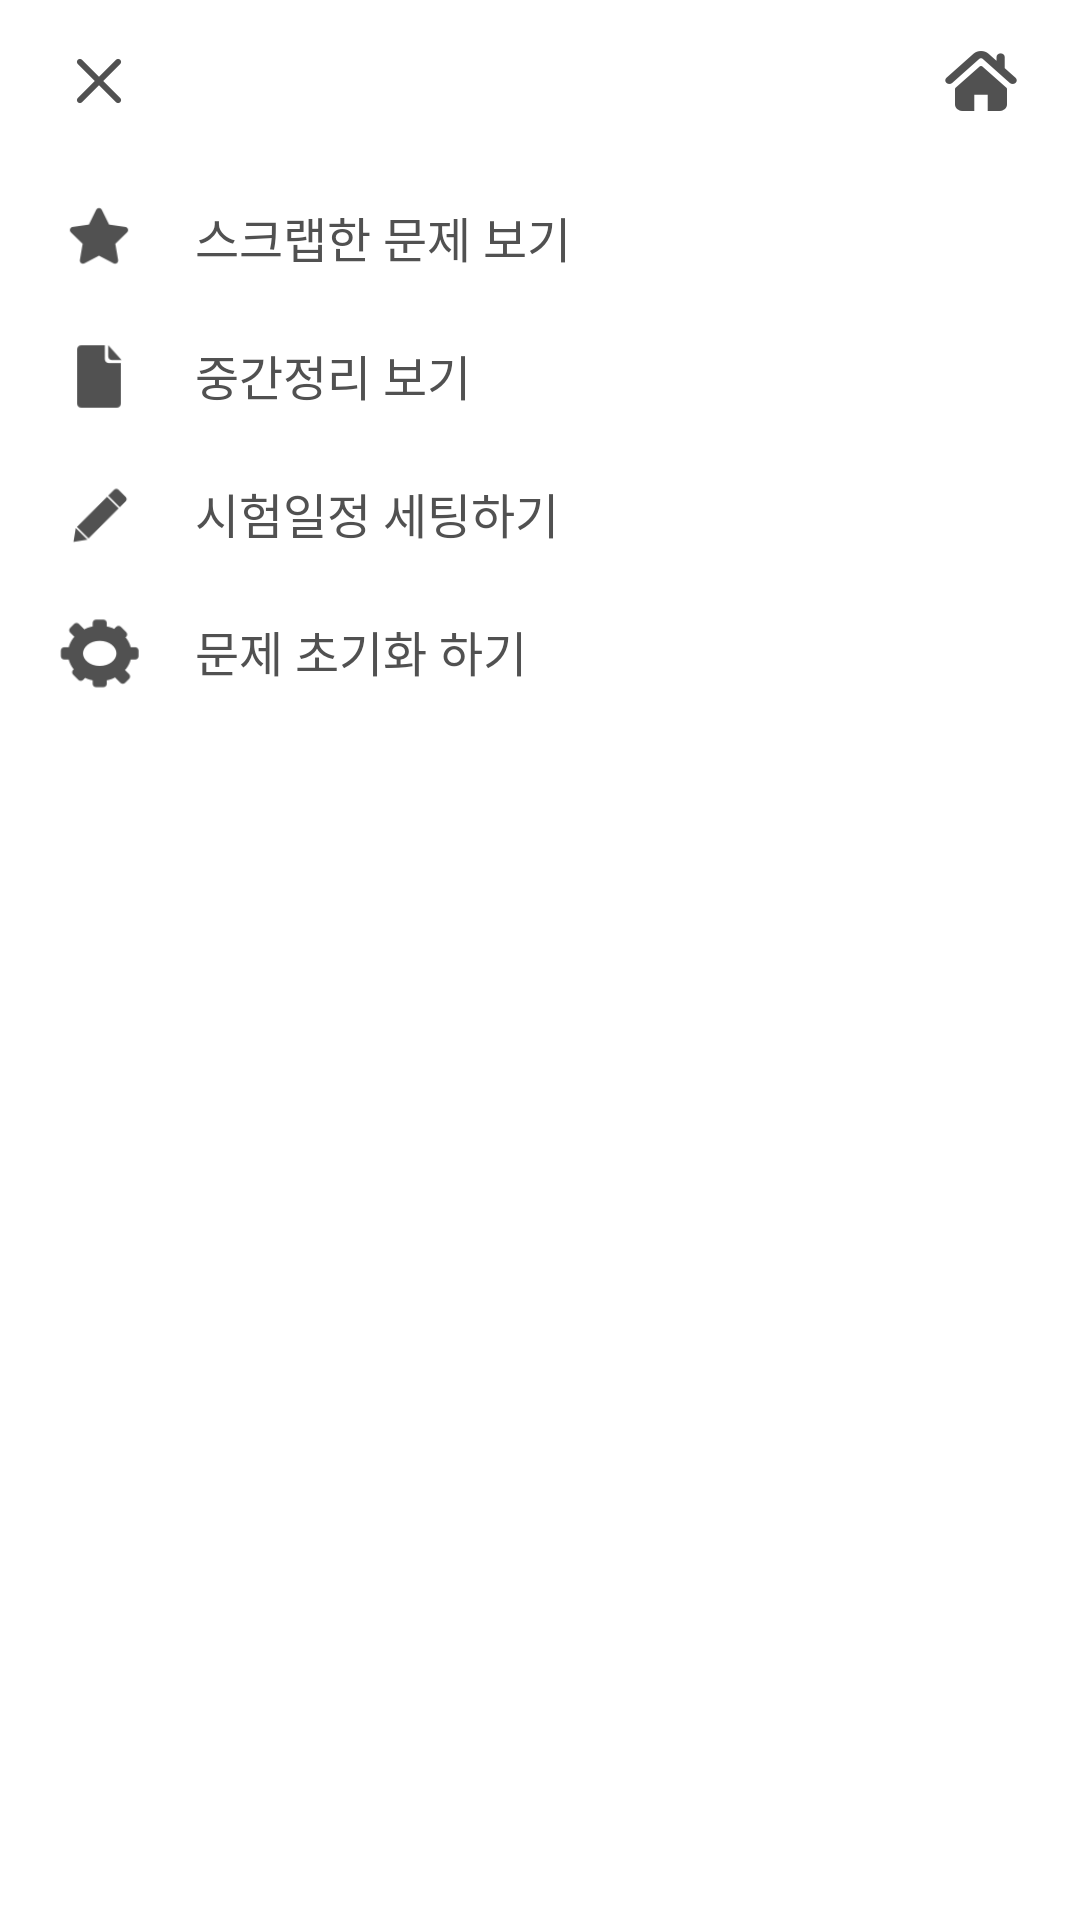

Reconstruct the res/layout file that produces this screen, plus the resources it refers to.
<!-- AndroidManifest.xml: application theme AppTheme -->
<!-- res/layout/nav_header_main.xml -->
<?xml version="1.0" encoding="utf-8"?>
<androidx.constraintlayout.widget.ConstraintLayout xmlns:android="http://schemas.android.com/apk/res/android"
    xmlns:app="http://schemas.android.com/apk/res-auto"
    android:orientation="horizontal"
    android:layout_width="280dp"
    android:background="#ffffff"
    android:layout_margin="4dp"
    android:layout_height="300dp">

    <androidx.constraintlayout.widget.ConstraintLayout
        android:layout_width="match_parent"
        android:layout_height="56dp"
        android:id="@+id/header"
        app:layout_constraintLeft_toLeftOf="parent"
        app:layout_constraintRight_toRightOf="parent"
        app:layout_constraintTop_toTopOf="parent"
        >

        <ImageButton
            android:layout_width="48dp"
            android:layout_height="48dp"
            android:background="#ffffff"
            android:id="@+id/navi_cancel"
            android:layout_gravity="center"
            android:layout_marginLeft="9dp"
            android:layout_marginTop="3dp"
            android:src="@drawable/cancel"
            app:layout_constraintLeft_toLeftOf="parent"
            app:layout_constraintTop_toTopOf="parent"
            />

        <ImageButton
            android:layout_width="48dp"
            android:layout_height="48dp"
            android:src="@drawable/home"
            android:background="#ffffff"
            android:layout_marginTop="3dp"
            android:layout_marginRight="9dp"
            android:id="@+id/navi_home"
            app:layout_constraintRight_toRightOf="parent"
            app:layout_constraintTop_toTopOf="parent"
            />

    </androidx.constraintlayout.widget.ConstraintLayout>

    <androidx.constraintlayout.widget.ConstraintLayout
        android:layout_width="match_parent"
        android:layout_height="46dp"
        android:id="@+id/navi_script_view"
        app:layout_constraintLeft_toLeftOf="parent"
        app:layout_constraintRight_toRightOf="parent"
        app:layout_constraintTop_toBottomOf="@id/header"
        >

        <ImageView
            android:layout_width="30dp"
            android:layout_height="25dp"
            android:layout_marginLeft="18dp"
            android:layout_marginTop="11dp"
            android:id="@+id/navi_script"
            android:src="@drawable/star_filled"
            app:layout_constraintLeft_toLeftOf="parent"
            app:layout_constraintTop_toTopOf="parent"
            />

        <TextView
            android:layout_width="wrap_content"
            android:layout_height="wrap_content"
            android:layout_marginLeft="17dp"
            android:textSize="16sp"
            android:fontFamily="sans-serif"
            android:textStyle="normal"
            android:textColor="@color/greyish_brown"
            android:lineSpacingExtra="2sp"
            android:text="스크랩한 문제 보기"
            app:layout_constraintLeft_toRightOf="@id/navi_script"
            app:layout_constraintTop_toTopOf="parent"
            app:layout_constraintBottom_toBottomOf="parent"
            />

        <TextView
            android:layout_width="wrap_content"
            android:layout_height="wrap_content"
            android:layout_marginRight="24dp"
            android:text="23"
            android:textSize="16sp"
            android:id="@+id/navi_script_text"
            android:fontFamily="sans-serif"
            android:textStyle="normal"
            android:textColor="@color/seafoam_blue"
            android:visibility="gone"
            app:layout_constraintTop_toTopOf="parent"
            app:layout_constraintBottom_toBottomOf="parent"
            app:layout_constraintRight_toRightOf="parent"
            />


    </androidx.constraintlayout.widget.ConstraintLayout>

    <androidx.constraintlayout.widget.ConstraintLayout
        android:layout_width="match_parent"
        android:layout_height="46dp"
        android:id="@+id/navi_middle_view"
        app:layout_constraintLeft_toLeftOf="parent"
        app:layout_constraintRight_toRightOf="parent"
        app:layout_constraintTop_toBottomOf="@id/navi_script_view"
        >

        <ImageView
            android:layout_width="30dp"
            android:layout_height="25dp"
            android:layout_marginLeft="18dp"
            android:layout_marginTop="11dp"
            android:id="@+id/navi_middle"
            android:src="@drawable/document_filled"
            app:layout_constraintLeft_toLeftOf="parent"
            app:layout_constraintTop_toTopOf="parent"
            />

        <TextView
            android:layout_width="wrap_content"
            android:layout_height="wrap_content"
            android:layout_marginLeft="17dp"
            android:textSize="16sp"
            android:fontFamily="sans-serif"
            android:textStyle="normal"
            android:textColor="@color/greyish_brown"
            android:lineSpacingExtra="2sp"
            android:text="중간정리 보기"
            app:layout_constraintLeft_toRightOf="@id/navi_middle"
            app:layout_constraintTop_toTopOf="parent"
            app:layout_constraintBottom_toBottomOf="parent"
            />

        <TextView
            android:layout_width="wrap_content"
            android:layout_height="wrap_content"
            android:layout_marginRight="24dp"
            android:text="23"
            android:textSize="16sp"
            android:id="@+id/navi_middle_text"
            android:fontFamily="sans-serif"
            android:textStyle="normal"
            android:visibility="gone"
            android:textColor="@color/seafoam_blue"
            app:layout_constraintTop_toTopOf="parent"
            app:layout_constraintBottom_toBottomOf="parent"
            app:layout_constraintRight_toRightOf="parent"
            />

    </androidx.constraintlayout.widget.ConstraintLayout>

    <androidx.constraintlayout.widget.ConstraintLayout
        android:layout_width="match_parent"
        android:layout_height="46dp"
        android:id="@+id/navi_setting_view"
        app:layout_constraintLeft_toLeftOf="parent"
        app:layout_constraintRight_toRightOf="parent"
        app:layout_constraintTop_toBottomOf="@id/navi_middle_view"
        >

        <ImageView
            android:layout_width="30dp"
            android:layout_height="25dp"
            android:layout_marginLeft="18dp"
            android:layout_marginTop="11dp"
            android:id="@+id/navi_setting"
            android:src="@drawable/pencil"
            app:layout_constraintLeft_toLeftOf="parent"
            app:layout_constraintTop_toTopOf="parent"
            />

        <TextView
            android:layout_width="wrap_content"
            android:layout_height="wrap_content"
            android:layout_marginLeft="17dp"
            android:textSize="16sp"
            android:fontFamily="sans-serif"
            android:textStyle="normal"
            android:textColor="@color/greyish_brown"
            android:lineSpacingExtra="2sp"
            android:text="시험일정 세팅하기"
            app:layout_constraintLeft_toRightOf="@id/navi_setting"
            app:layout_constraintTop_toTopOf="parent"
            app:layout_constraintBottom_toBottomOf="parent"
            />


    </androidx.constraintlayout.widget.ConstraintLayout>

    <androidx.constraintlayout.widget.ConstraintLayout
        android:layout_width="match_parent"
        android:layout_height="46dp"
        android:id="@+id/navi_initial_view"
        app:layout_constraintLeft_toLeftOf="parent"
        app:layout_constraintRight_toRightOf="parent"
        app:layout_constraintTop_toBottomOf="@id/navi_setting_view"
        >

        <ImageView
            android:layout_width="30dp"
            android:layout_height="25dp"
            android:layout_marginLeft="18dp"
            android:layout_marginTop="11dp"
            android:id="@+id/navi_initial"
            android:src="@drawable/setting"
            app:layout_constraintLeft_toLeftOf="parent"
            app:layout_constraintTop_toTopOf="parent"
            />

        <TextView
            android:layout_width="wrap_content"
            android:layout_height="wrap_content"
            android:layout_marginLeft="17dp"
            android:textSize="16sp"
            android:fontFamily="sans-serif"
            android:textStyle="normal"
            android:textColor="@color/greyish_brown"
            android:lineSpacingExtra="2sp"
            android:text="문제 초기화 하기"
            app:layout_constraintLeft_toRightOf="@id/navi_initial"
            app:layout_constraintTop_toTopOf="parent"
            app:layout_constraintBottom_toBottomOf="parent"
            />


    </androidx.constraintlayout.widget.ConstraintLayout>


</androidx.constraintlayout.widget.ConstraintLayout>
<!-- resources referenced by this layout -->
<resources>
  <color name="greyish_brown">#515151</color>
  <color name="seafoam_blue">#7cd1d8</color>
  <!-- drawable cancel: png bitmap (drawable-hdpi, 429 bytes) -->
  <!-- drawable document_filled: png bitmap (drawable-hdpi, 444 bytes) -->
  <!-- drawable home: png bitmap (drawable-hdpi, 1213 bytes) -->
  <!-- drawable pencil: png bitmap (drawable-hdpi, 573 bytes) -->
  <!-- drawable setting: png bitmap (drawable-hdpi, 1401 bytes) -->
  <!-- drawable star_filled: png bitmap (drawable-hdpi, 808 bytes) -->
  <style name="AppTheme" parent="Theme.AppCompat.Light.DarkActionBar">
          
          <item name="elevation">0dp</item>
          <item name="colorPrimary">@color/colorPrimary</item>
          <item name="colorPrimaryDark">@color/colorPrimaryDark</item>
          <item name="colorAccent">@color/colorAccent</item>
      </style>
  <color name="colorPrimary">#008577</color>
  <color name="colorPrimaryDark">#00574B</color>
  <color name="colorAccent">#D81B60</color>
</resources>
